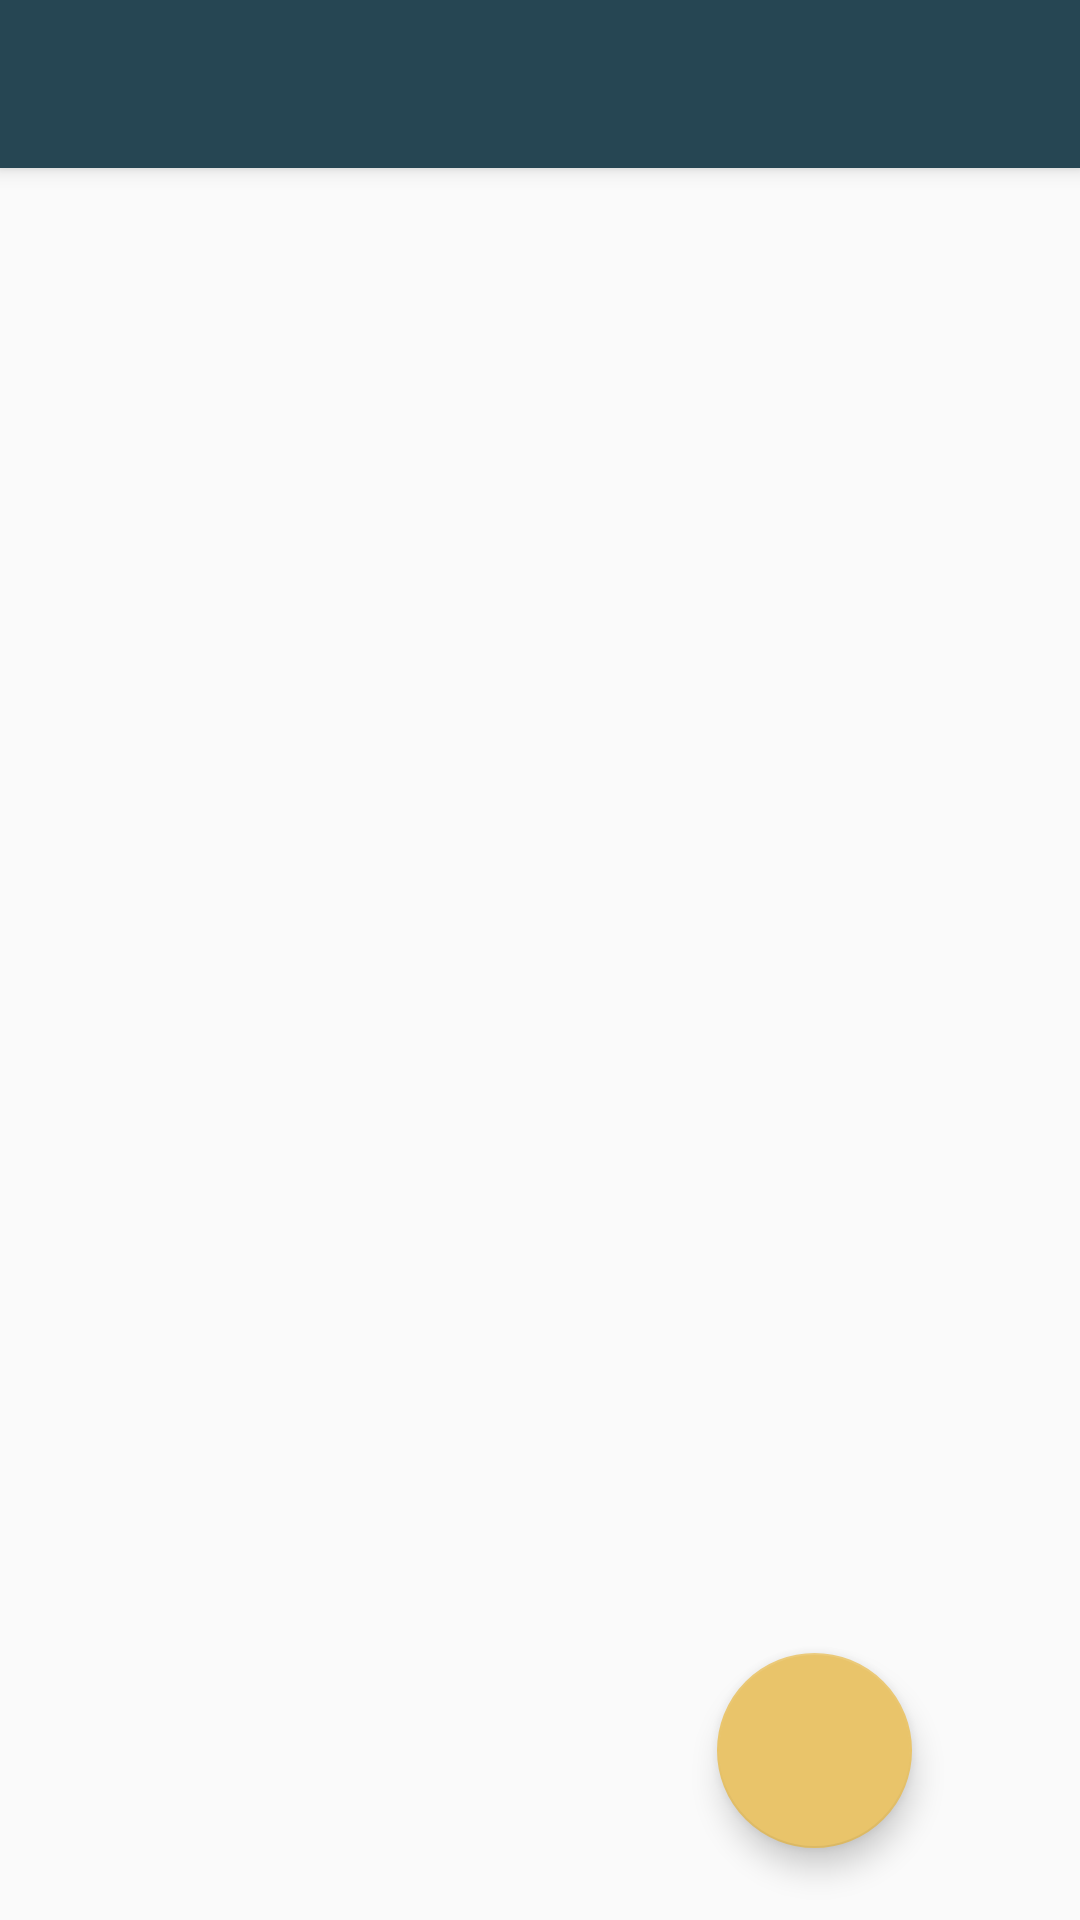

The Android layout XML behind this screen, and the referenced resources:
<!-- AndroidManifest.xml: application theme AppTheme -->
<!-- res/layout/category_activity_layout.xml -->
<?xml version="1.0" encoding="utf-8"?>
<androidx.coordinatorlayout.widget.CoordinatorLayout
    xmlns:android="http://schemas.android.com/apk/res/android"
    xmlns:app="http://schemas.android.com/apk/res-auto"
    android:layout_width="match_parent"
    android:layout_height="match_parent">



    <androidx.constraintlayout.widget.ConstraintLayout
        android:layout_width="match_parent"
        android:layout_height="match_parent"
        >

        
        <include android:id="@+id/category_toolbar"
            layout="@layout/toolbar"/>

        
        <androidx.recyclerview.widget.RecyclerView
            android:id="@+id/category_RecyclerView"
            android:layout_width="match_parent"
            android:layout_height="0dp"
            android:scrollbars="vertical"
            android:layout_margin="8dp"
            app:layout_constraintTop_toBottomOf="@id/category_toolbar"
            app:layout_constraintBottom_toBottomOf="parent"
            app:layout_constraintRight_toRightOf="parent"
            app:layout_constraintLeft_toLeftOf="parent"
            />

    </androidx.constraintlayout.widget.ConstraintLayout>

        
        <com.google.android.material.floatingactionbutton.FloatingActionButton
            android:id="@+id/category_fab"
            android:layout_width="wrap_content"
            android:layout_height="wrap_content"
            android:layout_gravity="bottom|right"
            android:layout_marginBottom="24dp"
            android:layout_marginEnd="56dp"
            app:srcCompat="@drawable/plus_icon_big"
            style="@style/mainActivityFloatingActionButton"
            />

</androidx.coordinatorlayout.widget.CoordinatorLayout>
<!-- res/layout/toolbar.xml (included above) -->
<?xml version="1.0" encoding="utf-8"?>
<android.widget.Toolbar xmlns:android="http://schemas.android.com/apk/res/android"
    xmlns:app="http://schemas.android.com/apk/res-auto"
    android:layout_width="match_parent"
    android:layout_height="wrap_content"
    android:background="@color/green_charcoal"
    android:elevation="4dp"
    app:popupTheme="@style/ThemeOverlay.AppCompat.Light"
    android:theme="@style/ThemeOverlay.AppCompat.Dark"
    >

</android.widget.Toolbar>
<!-- resources referenced by this layout -->
<resources>
  <color name="green_charcoal">#264653</color>
  <style name="mainActivityFloatingActionButton">
          
          <item name="android:fillColor">@color/green_persian</item>
          <item name="colorSecondary">@color/green_charcoal</item>
          <item name="colorOnSecondary">@color/green_persian</item>
          <item name="colorOnSurface">@color/orange_yellow_crayola</item>
          <item name="fabCustomSize">65dp</item>
      </style>
  <style name="AppTheme" parent="Theme.AppCompat.Light.NoActionBar">
          <item name="colorPrimary">@color/green_persian</item>
          <item name="colorPrimaryDark">@color/green_persian</item>
          <item name="colorAccent">@color/orange_yellow_crayola</item>
      </style>
  <color name="green_persian">#2A9D8F</color>
  <color name="orange_yellow_crayola">#E9C46A</color>
</resources>
